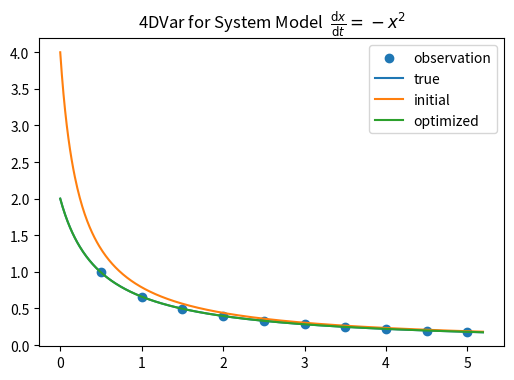
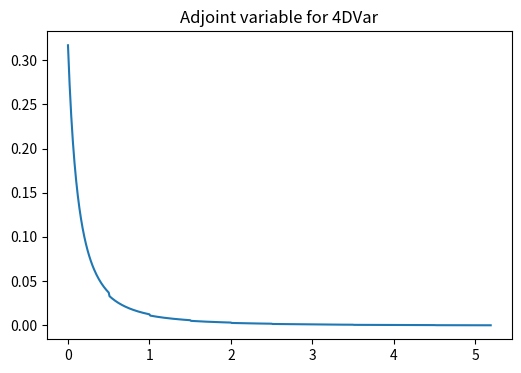
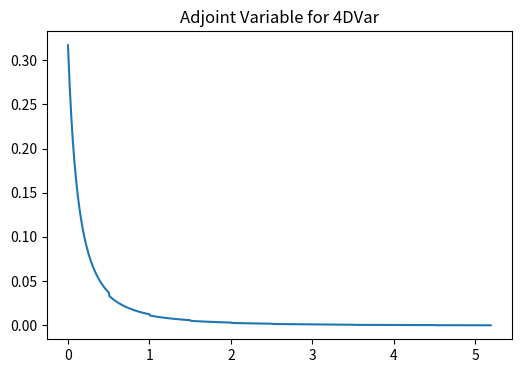

These charts were generated, in order, by the following Python code:
# ---
# jupyter:
#   jupytext:
#     text_representation:
#       extension: .py
#       format_name: light
#       format_version: '1.5'
#       jupytext_version: 1.7.1
#   kernelspec:
#     display_name: Python 3
#     language: python
#     name: python3
# ---

# +
'''
    Sample Program of 4DVar
    System Model: dx/dt = -x^2
'''

# import modules
import random
import numpy as np
import matplotlib.pyplot as plt
from tqdm import tqdm
from scipy.optimize import minimize

# fix seed
RANDOM_SEED = 0
random.seed(RANDOM_SEED)
np.random.seed(RANDOM_SEED)

# parameters
Nt = 520
dt = 0.01
t = dt * np.arange(Nt)
t_obs = 50 * (np.arange(10) + 1)
x0_T = 2.0


# +
# forward simulation
def simulation(x0):
    
    x = np.zeros(Nt)
    x[0] = x0
    
    for i in range(1,Nt):
        x[i] = x[i-1] - x[i-1]**2 * dt
        
    return x

# true simulation
x_T = simulation(x0_T)

# observational data generated by the true solution
y = x_T                                  # noise-free
#y = x_T + np.random.normal(0, 0.05, Nt)  # noise added

# cost function
def J(x0, out_lmd):
    
    x = simulation(x0)
    res = 0
    
    for i in range(len(t_obs)):
        res += 0.5 * (x[t_obs[i]] - y[t_obs[i]])**2
    
    return res

# gradient of cost function computed by 4DVar
lmd = np.zeros(Nt)

def gradJ(x0, out_lmd):
    
    x = simulation(x0)
    lm = np.zeros(Nt)
    
    for i in range(Nt-2,-1,-1):
        if i in t_obs:
            lm[i] = lm[i+1] + 2 * x[i] * lm[i+1] * dt + (x[i] - y[i]) * dt
        else:
            lm[i] = lm[i+1] + 2 * x[i] * lm[i+1] * dt
        
    if out_lmd:
        global lmd
        lmd = lm.copy()
    
    return lm[0]


# +
# optimize the initial condition based on a gradient method
x0_init = 4.0
x_init = simulation(x0_init)
dJ = gradJ(x0_init, True)
lmd_init = lmd.copy()

opt = minimize(
    fun = lambda x : J(x, False),
    x0 = x0_init,
    method = 'CG',
    jac = lambda x : gradJ(x, False),
)
x0_opt = opt.x
x_opt = simulation(x0_opt)
# -

# time series
plt.figure(figsize=(6,4))
plt.title('4DVar for System Model  $\\frac{\\mathrm{d}x}{\\mathrm{d}t}=-x^2$')
plt.scatter(t_obs * dt, [y[i] for i in t_obs], label='observation')
plt.plot(t, x_T, label='true')
plt.plot(t, x_init, label='initial')
plt.plot(t, x_opt, label='optimized')
plt.legend(loc='best')
plt.show()

# adjoint variable
plt.figure(figsize=(6,4))
plt.title('Adjoint variable for 4DVar')
plt.plot(t, lmd_init)
plt.show()

# adjoint variable
plt.figure(figsize=(6,4))
plt.title('Adjoint Variable for 4DVar')
plt.plot(t, lmd_init)
plt.show()
